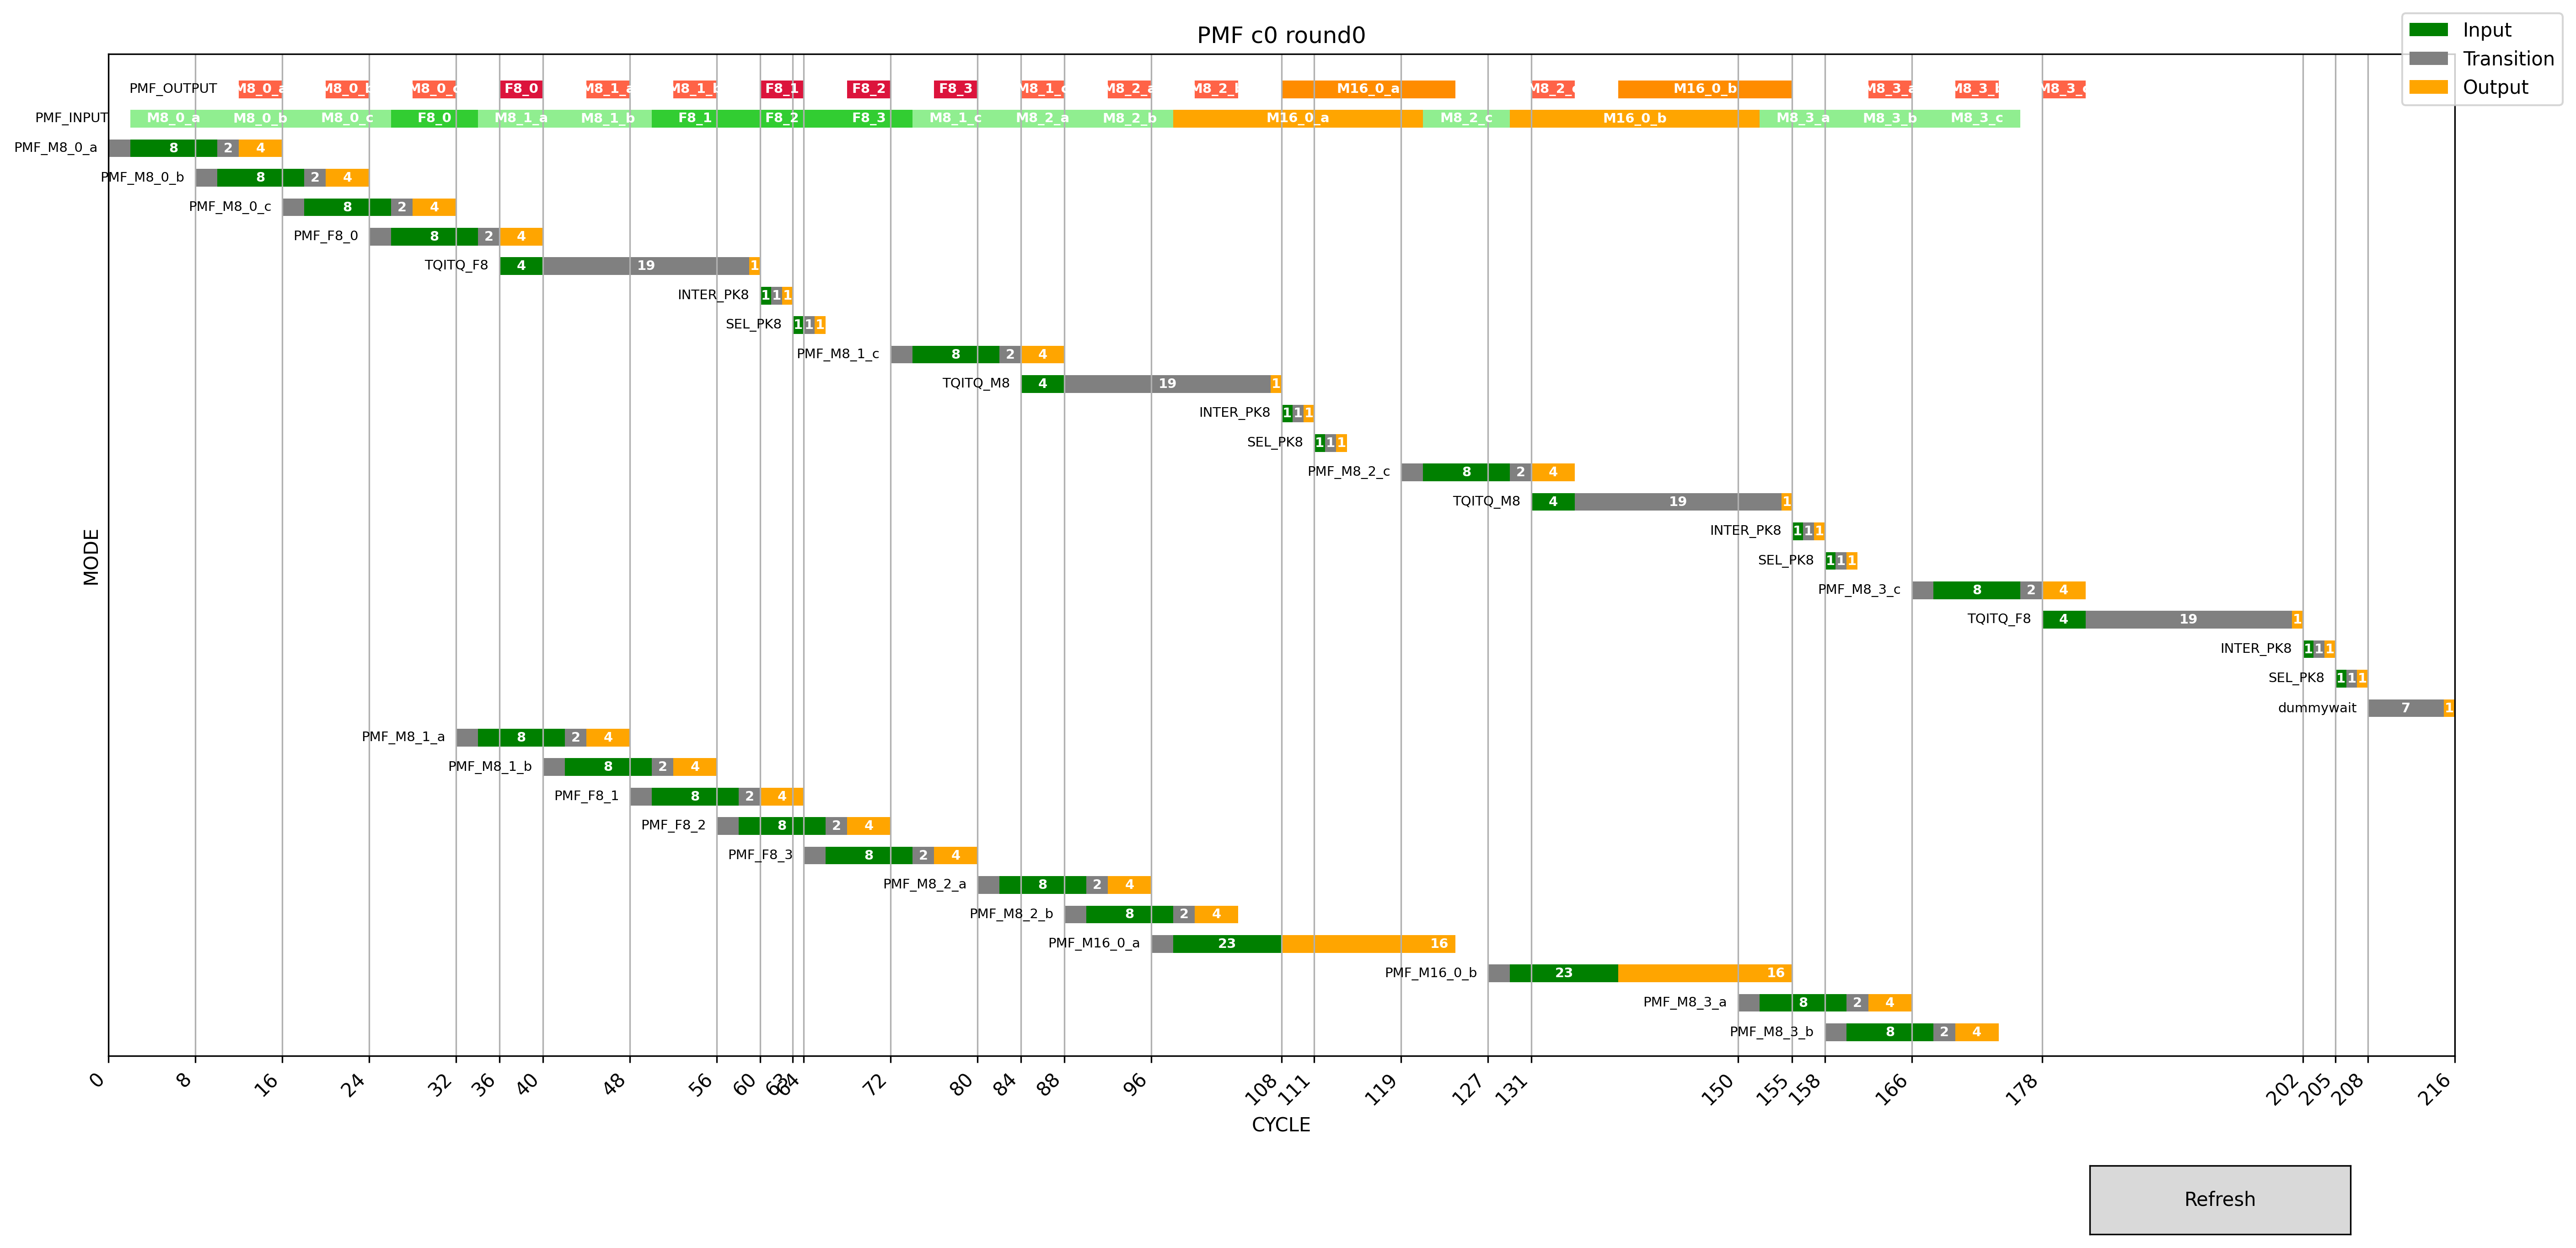

Source data for this figure (header and first rows):
tile, PMF c0 round0, , , , , , inter pk in, inter pk work, inter pk out, , sel pk in, sel pk work, sel pk out, , read latancy, 8x8 input cc, 8x8 work cc, 8x8 output cc, , tqitq input, tqitq work, tqitq out, 
x, CYCLE, , , , , , 1, 1, 1, , 1, 1, 1, , 2, 8, 2, 4, , 4, 19, 1, 
y, MODE, , , , , , , , , , , , , , , , , , , , , , 
mode, pipe begin, input begin, input end, output begin, output end, , , , , , , , , , , , , , , , , , 
PMF_M8_0_a, 0, 2, 10, 12, 16, , , , , , , , , , , , , , , , , , 
PMF_M8_0_b, 8, 10, 18, 20, 24, , , , , , , , , , , , , , , , , , 
PMF_M8_0_c, 16, 18, 26, 28, 32, , , , , , , , , , , , , , , , , , 
PMF_F8_0, 24, 26, 34, 36, 40, , , , , , , , , , , , , , , , , , 
TQITQ_F8, , 36, 40, 59, 60, , , , , , , , , , , , , , , , , , 
INTER_PK8, , 60, 61, 62, 63, , , , , , , , , , , , , , , , , , 
SEL_PK8, , 63, 64, 65, 66, , , , , , , , , , , , , , , , , , 
PMF_M8_1_c, 72, 74, 82, 84, 88, , , , , , , , , , , , , , , , , , 
TQITQ_M8, , 84, 88, 107, 108, , , , , , , , , , , , , , , , , , 
INTER_PK8, , 108, 109, 110, 111, , , , , , , , , , , , , , , , , , 
SEL_PK8, , 111, 112, 113, 114, , , , , , , , , , , , , , , , , , 
PMF_M8_2_c, 119, 121, 129, 131, 135, , , , , , , , , , , , , , , , , , 
TQITQ_M8, , 131, 135, 154, 155, , , , , , , , , , , , , , , , , , 
INTER_PK8, , 155, 156, 157, 158, , , , , , , , , , , , , , , , , , 
SEL_PK8, , 158, 159, 160, 161, , , , , , , , , , , , , , , , , , 
PMF_M8_3_c, 166, 168, 176, 178, 182, , , , , , , , , , , , , , , , , , 
TQITQ_F8, , 178, 182, 201, 202, , , , , , , , , , , , , , , , , , 
INTER_PK8, , 202, 203, 204, 205, , , , , , , , , , , , , , , , , , 
SEL_PK8, , 205, 206, 207, 208, , , , , , , , , , , , , , , , , , 
dummy wait, , , 208, 215, 216, , , , , , , , , , , , , , , , , , 
PMF_M8_1_a, 32, 34, 42, 44, 48, , , , , , , , , , , , , , , , , , 
PMF_M8_1_b, 40, 42, 50, 52, 56, , , , , , , , , , , , , , , , , , 
PMF_F8_1, 48, 50, 58, 60, 64, , , , , , , , , , , , , , , , , , 
PMF_F8_2, 56, 58, 66, 68, 72, , , , , , , , , , , , , , , , , , 
PMF_F8_3, 64, 66, 74, 76, 80, , , , , , , , , , , , , , , , , , 
PMF_M8_2_a, 80, 82, 90, 92, 96, , , , , , , , , , , , , , , , , , 
PMF_M8_2_b, 88, 90, 98, 100, 104, , , , , , , , , , , , , , , , , , 
PMF_M16_0_a, 96, 98, 121, 108, 124, , , , , , , , , , , , , , , , , , 
PMF_M16_0_b, 127, 129, 152, 139, 155, , , , , , , , , , , , , , , , , , 
PMF_M8_3_a, 150, 152, 160, 162, 166, , , , , , , , , , , , , , , , , , 
PMF_M8_3_b, 158, 160, 168, 170, 174, , , , , , , , , , , , , , , , , , 
